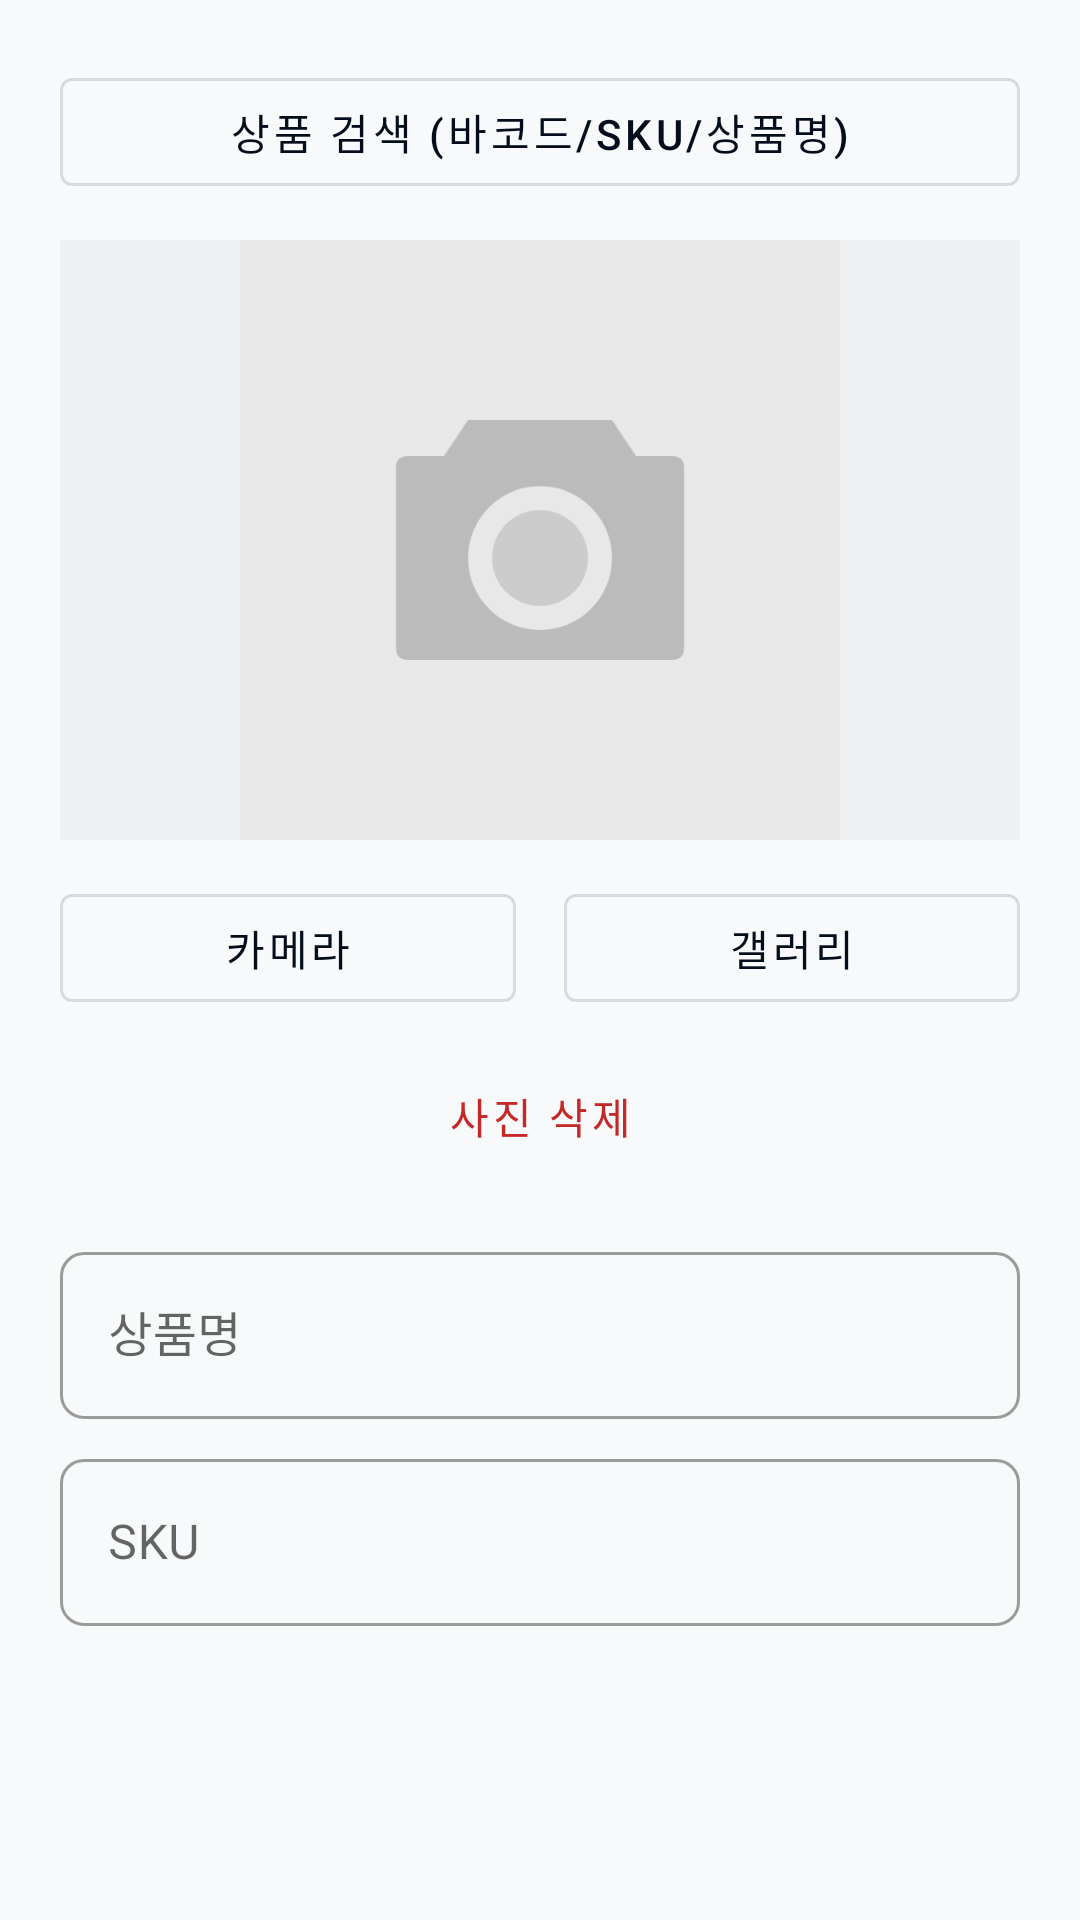

Write the Android layout XML for this screen, with the resource values it uses.
<!-- AndroidManifest.xml: application theme Theme.WarehouseScanner -->
<!-- res/layout/dialog_level_edit.xml -->
<?xml version="1.0" encoding="utf-8"?>
<ScrollView xmlns:android="http://schemas.android.com/apk/res/android"
    android:layout_width="match_parent"
    android:layout_height="wrap_content">

    <LinearLayout
        android:layout_width="match_parent"
        android:layout_height="wrap_content"
        android:orientation="vertical"
        android:padding="20dp">

        
        <com.google.android.material.button.MaterialButton
            android:id="@+id/btnSearchProduct"
            android:layout_width="match_parent"
            android:layout_height="48dp"
            android:text="상품 검색 (바코드/SKU/상품명)"
            android:textSize="14sp"
            style="@style/Widget.MaterialComponents.Button.OutlinedButton"
            android:layout_marginBottom="12dp" />

        <TextView
            android:id="@+id/tvMatchedInfo"
            android:layout_width="match_parent"
            android:layout_height="wrap_content"
            android:textSize="12sp"
            android:textColor="#2e7d32"
            android:visibility="gone"
            android:layout_marginBottom="8dp" />

        <ImageView
            android:id="@+id/ivLevelPhoto"
            android:layout_width="match_parent"
            android:layout_height="200dp"
            android:scaleType="fitCenter"
            android:background="@color/image_background"
            android:src="@drawable/ic_placeholder" />

        <LinearLayout
            android:layout_width="match_parent"
            android:layout_height="wrap_content"
            android:orientation="horizontal"
            android:layout_marginTop="12dp">

            <com.google.android.material.button.MaterialButton
                android:id="@+id/btnCamera"
                android:layout_width="0dp"
                android:layout_height="wrap_content"
                android:layout_weight="1"
                android:layout_marginEnd="8dp"
                android:text="카메라"
                style="@style/Widget.MaterialComponents.Button.OutlinedButton" />

            <com.google.android.material.button.MaterialButton
                android:id="@+id/btnGallery"
                android:layout_width="0dp"
                android:layout_height="wrap_content"
                android:layout_weight="1"
                android:layout_marginStart="8dp"
                android:text="갤러리"
                style="@style/Widget.MaterialComponents.Button.OutlinedButton" />

        </LinearLayout>

        <com.google.android.material.button.MaterialButton
            android:id="@+id/btnDeletePhoto"
            android:layout_width="match_parent"
            android:layout_height="wrap_content"
            android:layout_marginTop="8dp"
            android:text="사진 삭제"
            style="@style/Widget.MaterialComponents.Button.TextButton"
            android:textColor="@color/error" />

        <com.google.android.material.textfield.TextInputLayout
            android:layout_width="match_parent"
            android:layout_height="wrap_content"
            android:layout_marginTop="16dp"
            android:hint="상품명"
            style="@style/Widget.MaterialComponents.TextInputLayout.OutlinedBox">

            <com.google.android.material.textfield.TextInputEditText
                android:id="@+id/etProductName"
                android:layout_width="match_parent"
                android:layout_height="wrap_content"
                android:inputType="text"
                android:imeOptions="actionNext" />

        </com.google.android.material.textfield.TextInputLayout>

        <com.google.android.material.textfield.TextInputLayout
            android:layout_width="match_parent"
            android:layout_height="wrap_content"
            android:layout_marginTop="8dp"
            android:hint="SKU"
            style="@style/Widget.MaterialComponents.TextInputLayout.OutlinedBox">

            <com.google.android.material.textfield.TextInputEditText
                android:id="@+id/etSku"
                android:layout_width="match_parent"
                android:layout_height="wrap_content"
                android:inputType="text"
                android:imeOptions="actionDone" />

        </com.google.android.material.textfield.TextInputLayout>

    </LinearLayout>

</ScrollView>
<!-- resources referenced by this layout -->
<resources>
  <color name="error">#c62828</color>
  <color name="image_background">#eef0f2</color>
  <!-- drawable ic_placeholder (drawable) -->
  <?xml version="1.0" encoding="utf-8"?>
  <vector xmlns:android="http://schemas.android.com/apk/res/android"
      android:width="100dp"
      android:height="100dp"
      android:viewportWidth="100"
      android:viewportHeight="100">
  
      
      <path
          android:pathData="M0,0 L100,0 L100,100 L0,100 Z"
          android:fillColor="#e8e8e8" />
  
      
      <path
          android:pathData="M38,30 L62,30 L66,36 L72,36 Q74,36 74,38 L74,68 Q74,70 72,70 L28,70 Q26,70 26,68 L26,38 Q26,36 28,36 L34,36 Z"
          android:fillColor="#bbbbbb" />
  
      
      <path
          android:pathData="M50,53 m-12,0 a12,12 0 1,0 24,0 a12,12 0 1,0 -24,0"
          android:fillColor="#e8e8e8" />
  
      
      <path
          android:pathData="M50,53 m-8,0 a8,8 0 1,0 16,0 a8,8 0 1,0 -16,0"
          android:fillColor="#cccccc" />
  
  </vector>
  <style name="Theme.WarehouseScanner" parent="Theme.MaterialComponents.DayNight">
          <item name="colorPrimary">@color/primary</item>
          <item name="colorPrimaryVariant">@color/primary</item>
          <item name="colorOnPrimary">@android:color/white</item>
          <item name="colorSecondary">@color/secondary_container</item>
          <item name="colorSecondaryVariant">@color/secondary</item>
          <item name="colorOnSecondary">@android:color/white</item>
          <item name="android:windowBackground">@color/surface</item>
          <item name="android:statusBarColor">@color/primary</item>
          <item name="actionBarStyle">@style/WarehouseActionBar</item>
          <item name="android:navigationBarColor">@color/primary</item>
          <item name="textInputStyle">@style/WarehouseTextInput</item>
      </style>
  <color name="primary">#040d1b</color>
  <color name="secondary_container">#fe6a34</color>
  <color name="secondary">#ab3500</color>
  <color name="surface">#f8f9fa</color>
  <style name="WarehouseActionBar" parent="Widget.AppCompat.ActionBar">
          <item name="background">@color/primary</item>
          <item name="titleTextStyle">@style/WarehouseActionBarTitle</item>
          <item name="elevation">0dp</item>
      </style>
  <style name="WarehouseTextInput" parent="Widget.MaterialComponents.TextInputLayout.OutlinedBox">
          <item name="boxStrokeColor">@color/primary</item>
          <item name="hintTextColor">@color/primary</item>
          <item name="boxCornerRadiusTopStart">8dp</item>
          <item name="boxCornerRadiusTopEnd">8dp</item>
          <item name="boxCornerRadiusBottomStart">8dp</item>
          <item name="boxCornerRadiusBottomEnd">8dp</item>
      </style>
  <style name="WarehouseActionBarTitle" parent="TextAppearance.AppCompat.Widget.ActionBar.Title">
          <item name="android:textColor">@android:color/white</item>
          <item name="android:textSize">18sp</item>
      </style>
</resources>
